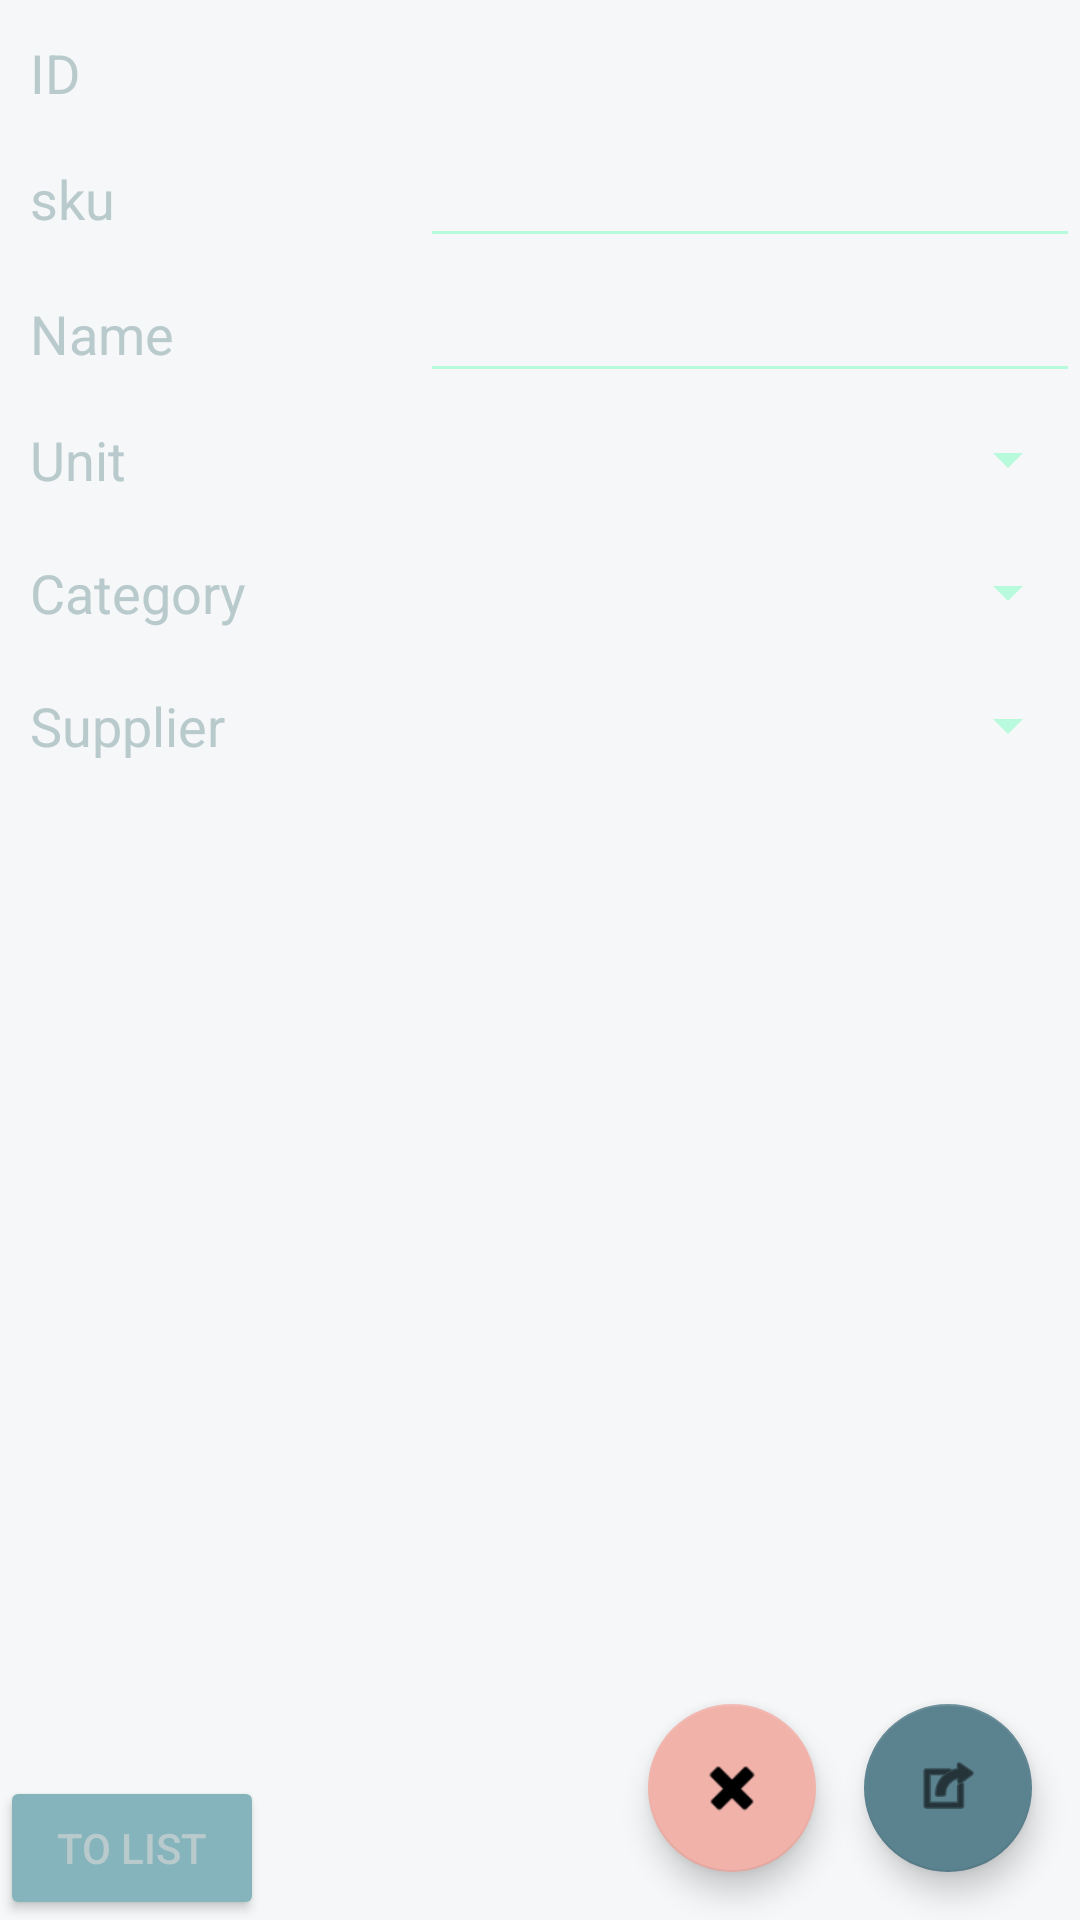

This screen was rendered from an Android layout file. Write that file and the resources it references.
<!-- AndroidManifest.xml: application theme AppThemeBlue -->
<!-- res/layout/fragment_item.xml -->
<?xml version="1.0" encoding="utf-8"?>
<androidx.constraintlayout.widget.ConstraintLayout xmlns:android="http://schemas.android.com/apk/res/android"
    xmlns:app="http://schemas.android.com/apk/res-auto"
    xmlns:tools="http://schemas.android.com/tools"
    android:id="@+id/tableLayout"
    android:layout_width="match_parent"
    android:layout_height="match_parent"
    tools:context=".ui.ItemFragment">

    <TextView
        android:id="@+id/textView"
        android:layout_width="@dimen/layout_width"
        android:layout_height="wrap_content"
        android:layout_marginStart="10dp"
        android:layout_marginLeft="10dp"

        android:text="@string/id"
        android:textSize="@dimen/fontSizeMedium"
        app:layout_constraintBaseline_toBaselineOf="@+id/editTextID"
        app:layout_constraintEnd_toStartOf="@+id/editTextID"
        app:layout_constraintStart_toStartOf="parent" />

    <TextView
        android:id="@+id/editTextID"
        android:layout_width="0dp"
        android:layout_height="wrap_content"
        android:layout_marginTop="10dp"
        android:textSize="@dimen/fonSizeBig"
        app:layout_constraintEnd_toEndOf="parent"
        app:layout_constraintStart_toEndOf="@+id/textView"
        app:layout_constraintTop_toTopOf="parent" />


    <TextView
        android:id="@+id/textView2"
        android:layout_width="@dimen/layout_width"
        android:layout_height="wrap_content"
        android:layout_marginStart="10dp"
        android:layout_marginLeft="10dp"
        android:layout_marginTop="17dp"
        android:text="@string/sku"
        android:textSize="@dimen/fontSizeMedium"
        app:layout_constraintEnd_toStartOf="@+id/editTextSku"
        app:layout_constraintStart_toStartOf="parent"
        app:layout_constraintTop_toBottomOf="@+id/editTextID" />

    <EditText
        android:id="@+id/editTextSku"
        android:layout_width="0dp"
        android:layout_height="wrap_content"
        android:autofillHints=""
        android:inputType="text"
        android:textSize="@dimen/fonSizeBig"
        app:layout_constraintBaseline_toBaselineOf="@+id/textView2"
        app:layout_constraintEnd_toEndOf="parent"
        app:layout_constraintStart_toEndOf="@+id/textView2" />


    <TextView
        android:id="@+id/textView3"
        android:layout_width="@dimen/layout_width"
        android:layout_height="wrap_content"
        android:layout_marginStart="10dp"
        android:layout_marginLeft="10dp"
        android:text="@string/name"
        android:textSize="@dimen/fontSizeMedium"
        app:layout_constraintBaseline_toBaselineOf="@+id/editTextName"
        app:layout_constraintEnd_toStartOf="@+id/editTextName"
        app:layout_constraintStart_toStartOf="parent" />

    <EditText
        android:id="@+id/editTextName"
        android:layout_width="0dp"
        android:layout_height="wrap_content"
        android:layout_marginTop="1dp"
        android:autofillHints="@string/name"
        android:inputType="text"
        android:textSize="@dimen/fonSizeBig"
        app:layout_constraintEnd_toEndOf="parent"
        app:layout_constraintStart_toEndOf="@+id/textView3"
        app:layout_constraintTop_toBottomOf="@+id/editTextSku" />


    <TextView

        android:id="@+id/textView4"
        android:layout_width="@dimen/layout_width"
        android:layout_height="wrap_content"
        android:layout_marginStart="10dp"
        android:layout_marginLeft="10dp"
        android:layout_marginTop="10dp"
        android:text="@string/unit"
        android:textSize="@dimen/fontSizeMedium"
        app:layout_constraintEnd_toStartOf="@+id/spinnerUnit"
        app:layout_constraintStart_toStartOf="parent"
        app:layout_constraintTop_toBottomOf="@+id/editTextName" />

    <Spinner
        android:id="@+id/spinnerUnit"
        android:layout_width="0dp"
        android:layout_height="wrap_content"
        android:scrollbarSize="@dimen/fontSizeMedium"
        app:layout_constraintEnd_toEndOf="parent"
        app:layout_constraintStart_toEndOf="@+id/textView4"
        app:layout_constraintTop_toTopOf="@+id/textView4" />


    <TextView

        android:id="@+id/textView5"
        android:layout_width="@dimen/layout_width"
        android:layout_height="wrap_content"
        android:layout_marginStart="10dp"
        android:layout_marginLeft="10dp"
        android:layout_marginTop="20dp"
        android:text="@string/category"
        android:textSize="@dimen/fontSizeMedium"
        app:layout_constraintEnd_toStartOf="@+id/spinnerCategory"
        app:layout_constraintStart_toStartOf="parent"
        app:layout_constraintTop_toBottomOf="@+id/textView4" />

    <Spinner
        android:id="@+id/spinnerCategory"
        android:layout_width="0dp"
        android:layout_height="wrap_content"
        android:scrollbarSize="@dimen/fontSizeMedium"
        app:layout_constraintEnd_toEndOf="parent"
        app:layout_constraintStart_toEndOf="@+id/textView5"
        app:layout_constraintTop_toTopOf="@+id/textView5" />


    <TextView
        android:id="@+id/textView6"
        android:layout_width="@dimen/layout_width"
        android:layout_height="wrap_content"
        android:layout_marginStart="10dp"
        android:layout_marginLeft="10dp"
        android:layout_marginTop="20dp"
        android:text="@string/supplier"
        android:textSize="@dimen/fontSizeMedium"
        app:layout_constraintEnd_toStartOf="@+id/spinnerSupplier"
        app:layout_constraintStart_toStartOf="parent"
        app:layout_constraintTop_toBottomOf="@+id/textView5" />

    <Spinner
        android:id="@+id/spinnerSupplier"
        android:layout_width="0dp"
        android:layout_height="wrap_content"
        android:textSize="@dimen/fonSizeBig"
        app:layout_constraintEnd_toEndOf="parent"
        app:layout_constraintStart_toEndOf="@+id/textView6"
        app:layout_constraintTop_toTopOf="@+id/textView6" />

    <com.google.android.material.floatingactionbutton.FloatingActionButton
        android:id="@+id/fabSave"
        android:layout_width="wrap_content"
        android:layout_height="wrap_content"
        android:layout_gravity="bottom|end"
        android:layout_marginEnd="16dp"
        android:layout_marginBottom="16dp"
        app:backgroundTint="@color/blue4"
        app:layout_constraintBottom_toBottomOf="parent"
        app:layout_constraintEnd_toEndOf="parent"
        app:srcCompat="@android:drawable/ic_menu_set_as" />

    <com.google.android.material.floatingactionbutton.FloatingActionButton
        android:id="@+id/fabDel"
        android:layout_width="wrap_content"
        android:layout_height="wrap_content"
        android:layout_gravity="bottom|end"
        android:layout_marginEnd="16dp"
        android:layout_marginBottom="16dp"
        app:backgroundTint="@color/blue7"
        app:layout_constraintBottom_toBottomOf="parent"
        app:layout_constraintEnd_toStartOf="@+id/fabSave"
        app:srcCompat="@android:drawable/ic_delete" />

    <androidx.appcompat.widget.AppCompatButton
        android:id="@+id/button_second"
        android:layout_width="wrap_content"
        android:layout_height="wrap_content"
        android:text="@string/to_list"
        app:layout_constraintBottom_toBottomOf="parent"
        app:layout_constraintStart_toStartOf="parent" />
</androidx.constraintlayout.widget.ConstraintLayout>
<!-- resources referenced by this layout -->
<resources>
  <color name="blue4">#5B828F</color>
  <color name="blue7">#F1B2AA</color>
  <dimen name="fonSizeBig">20sp</dimen>
  <dimen name="fontSizeMedium">18sp</dimen>
  <dimen name="layout_width">130dp</dimen>
  <string name="category">Category</string>
  <string name="id" translatable="false">ID</string>
  <string name="name">Name</string>
  <string name="sku">sku</string>
  <string name="supplier">Supplier</string>
  <string name="to_list">To list</string>
  <string name="unit">Unit</string>
  <style name="AppThemeBlue" parent="Theme.MaterialComponents.DayNight">
          <item name="windowActionBar">false</item>
          <item name="windowNoTitle">true</item>
  
          <item name="android:textColor">@color/blue2</item>
          <item name="android:textColorPrimary">@color/blue3</item>
          <item name="android:textColorSecondary">@color/blue5</item>
          <item name="android:colorAccent">@color/blue7</item>
          <item name="android:colorPrimary">@color/blue3</item>
          <item name="android:colorPrimaryDark">@color/blue4</item>
          <item name="android:colorBackground">@color/blue1</item>
          <item name="android:color">@color/blue6</item>
          <item name="android:colorButtonNormal">@color/blue3</item>
  
          <item name="android:navigationBarColor">@color/blue3</item>
          <item name="android:actionBarItemBackground">@color/blue3</item>
  
      </style>
  <color name="blue2">#B9CACD</color>
  <color name="blue3">#85B4BC</color>
  <color name="blue5">#B8FBDC</color>
  <color name="blue1">#F5F7F8</color>
  <color name="blue6">#62DFB3</color>
</resources>
